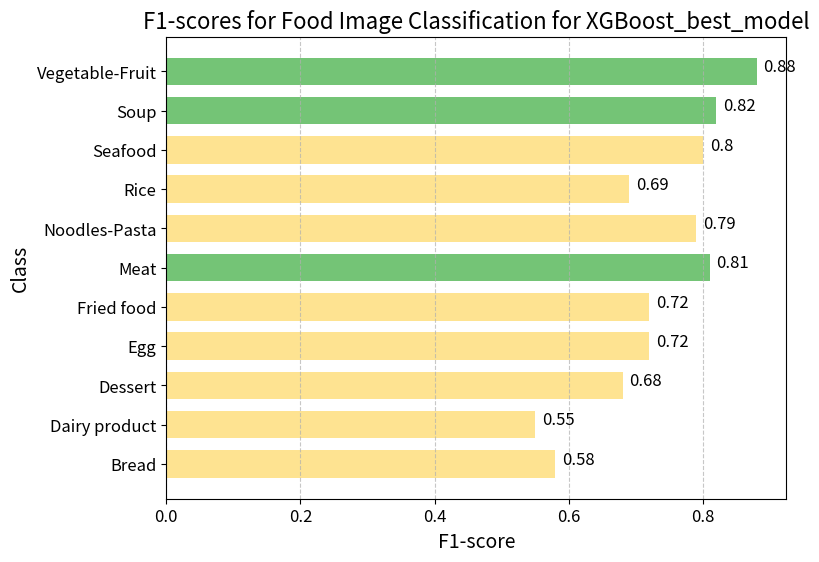

Here is the Python script that generated this plot:
import matplotlib.pyplot as plt

# Define the class names and f1-score values
class_names = ['Bread', 'Dairy product', 'Dessert', 'Egg', 'Fried food', 'Meat',
               'Noodles-Pasta', 'Rice', 'Seafood', 'Soup', 'Vegetable-Fruit']
f1_score = [0.58, 0.55, 0.68, 0.72, 0.72, 0.81, 0.79, 0.69, 0.80, 0.82, 0.88]

report = "XGBoost_best_model"

# Set the figure size and create a horizontal bar chart of f1-score values
plt.figure(figsize=(8, 6))

# Set different colors for bars with f1-score values greater than or equal to 0.8, between 0.2 and 0.8, and less than or equal to 0.2
colors = ['#f03b20' if score <= 0.2 else '#fee391' if score <= 0.8 else '#74c476' for score in f1_score]
plt.barh(class_names, f1_score, height=0.7, color=colors)

# Add labels and title
plt.xlabel('F1-score', fontsize=14)
plt.ylabel('Class', fontsize=14)
plt.title('F1-scores for Food Image Classification for ' + report , fontsize=16)

# Add value labels to the bars
for i, v in enumerate(f1_score):
    plt.text(v + 0.01, i, str(round(v, 2)), fontsize=12)

# Customize the tick marks and gridlines
plt.tick_params(axis='both', which='major', labelsize=12)
plt.grid(axis='x', linestyle='--', alpha=0.7)

# Display the plot
plt.show()